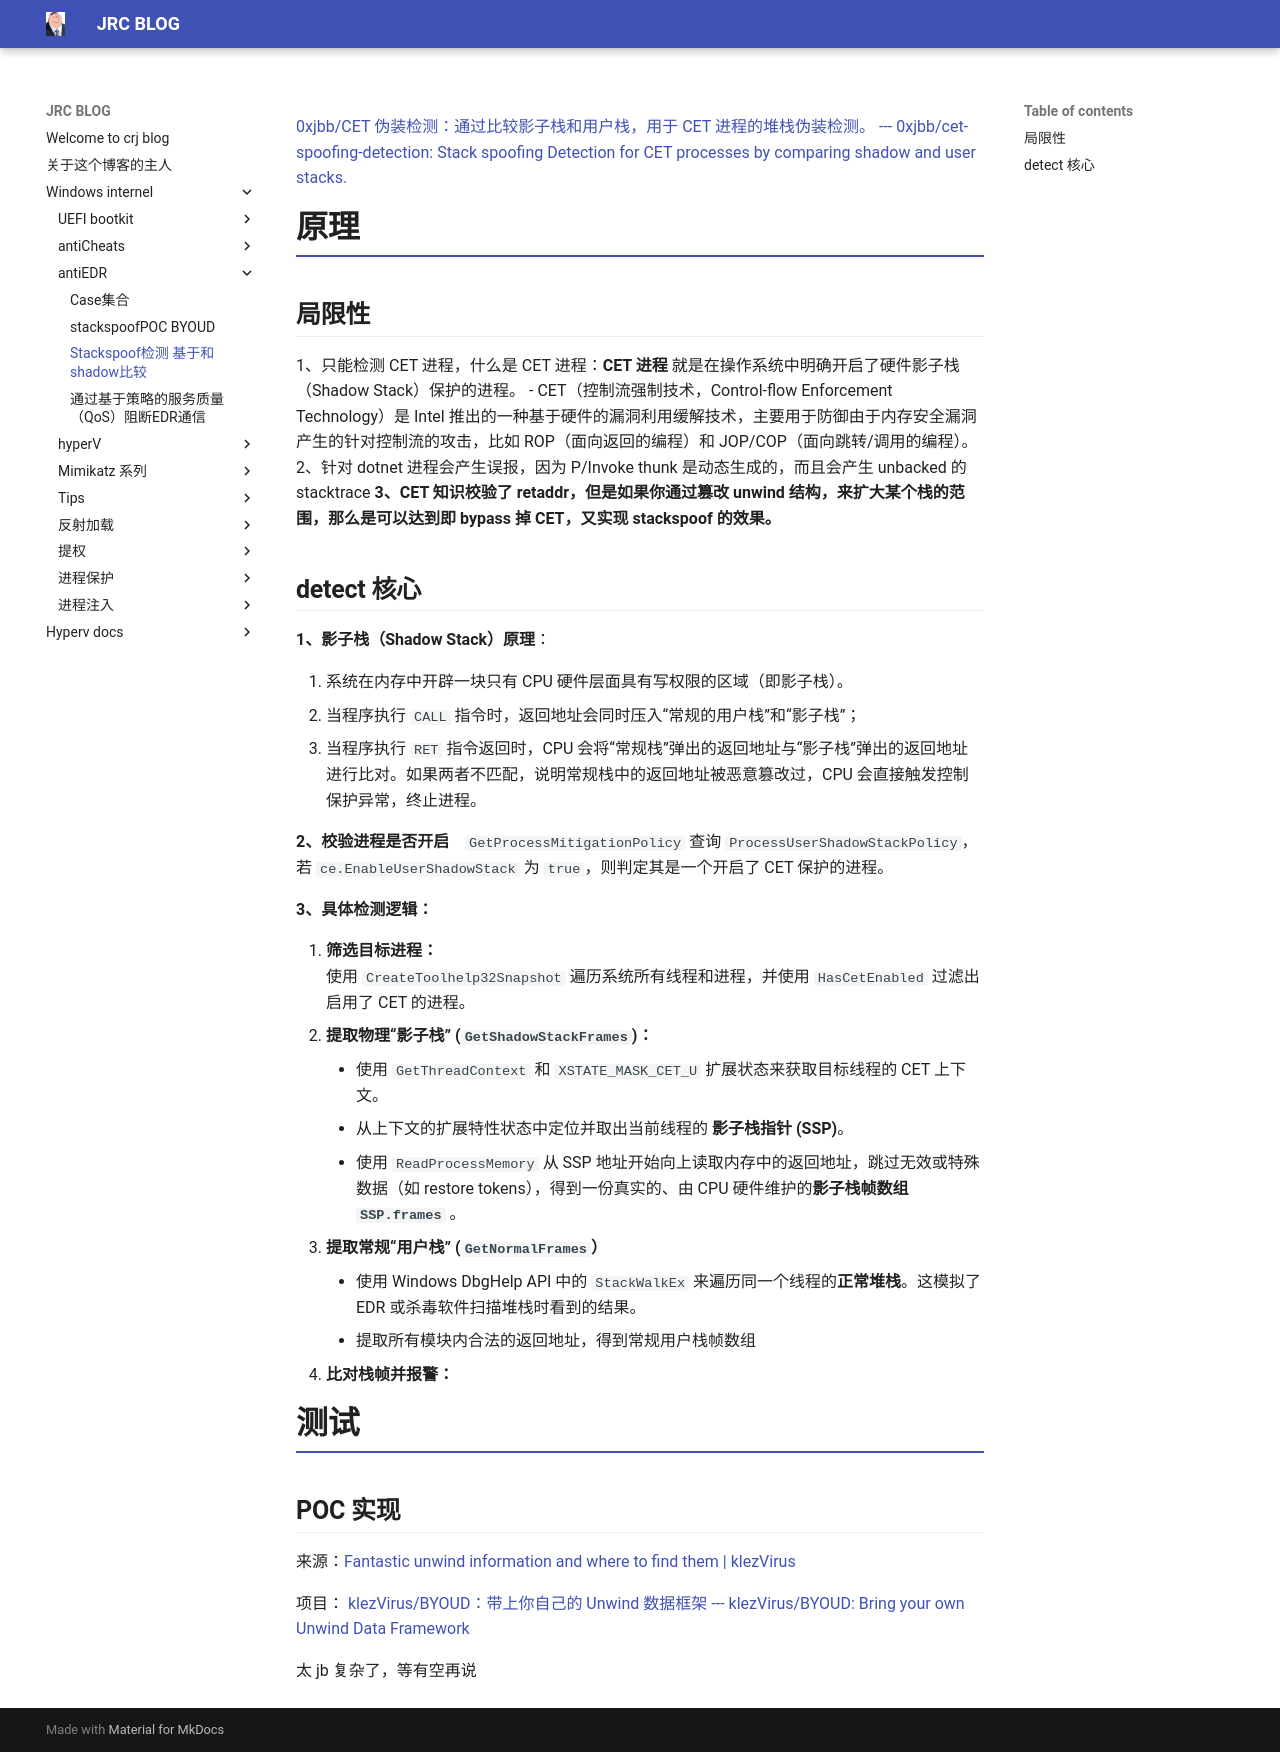

repository: crootkit/crootkit.github.io · page: Windows internel/antiEDR/stackspoof检测 - 基于和shadow比较/index.html · generator: mkdocs

[0xjbb/CET 伪装检测：通过比较影子栈和用户栈，用于 CET 进程的堆栈伪装检测。 --- 0xjbb/cet-spoofing-detection: Stack spoofing Detection for CET processes by comparing shadow and user stacks.](https://github.com/0xjbb/cet-spoofing-detection)

# 原理

## 局限性

1、只能检测 CET 进程，什么是 CET 进程：**CET 进程** 就是在操作系统中明确开启了硬件影子栈（Shadow Stack）保护的进程。
- CET（控制流强制技术，Control-flow Enforcement Technology）是 Intel 推出的一种基于硬件的漏洞利用缓解技术，主要用于防御由于内存安全漏洞产生的针对控制流的攻击，比如 ROP（面向返回的编程）和 JOP/COP（面向跳转/调用的编程）。
2、针对 dotnet 进程会产生误报，因为 P/Invoke thunk 是动态生成的，而且会产生 unbacked 的 stacktrace
**3、CET 知识校验了 retaddr，但是如果你通过篡改 unwind 结构，来扩大某个栈的范围，那么是可以达到即 bypass 掉 CET，又实现 stackspoof 的效果。**

## detect 核心

**1、影子栈（Shadow Stack）原理**：

1. 系统在内存中开辟一块只有 CPU 硬件层面具有写权限的区域（即影子栈）。
2. 当程序执行 `CALL` 指令时，返回地址会同时压入“常规的用户栈”和“影子栈”；
3. 当程序执行 `RET` 指令返回时，CPU 会将“常规栈”弹出的返回地址与“影子栈”弹出的返回地址进行比对。如果两者不匹配，说明常规栈中的返回地址被恶意篡改过，CPU 会直接触发控制保护异常，终止进程。

**2、校验进程是否开启**
 
 `GetProcessMitigationPolicy`  查询 `ProcessUserShadowStackPolicy`，若 `ce.EnableUserShadowStack` 为 `true`，则判定其是一个开启了 CET 保护的进程。

**3、具体检测逻辑：**

1. **筛选目标进程：**  
    使用 `CreateToolhelp32Snapshot` 遍历系统所有线程和进程，并使用 `HasCetEnabled` 过滤出启用了 CET 的进程。
2. **提取物理“影子栈” (`GetShadowStackFrames`)：**
    - 使用 `GetThreadContext` 和 `XSTATE_MASK_CET_U` 扩展状态来获取目标线程的 CET 上下文。
    - 从上下文的扩展特性状态中定位并取出当前线程的 **影子栈指针 (SSP)**。
    - 使用 `ReadProcessMemory` 从 SSP 地址开始向上读取内存中的返回地址，跳过无效或特殊数据（如 restore tokens），得到一份真实的、由 CPU 硬件维护的**影子栈帧数组 `SSP.frames` **。
3. **提取常规“用户栈” (`GetNormalFrames`）**
    - 使用 Windows DbgHelp API 中的 `StackWalkEx` 来遍历同一个线程的**正常堆栈**。这模拟了 EDR 或杀毒软件扫描堆栈时看到的结果。
    - 提取所有模块内合法的返回地址，得到常规用户栈帧数组
4. **比对栈帧并报警：**

# 测试

## POC 实现

来源：[Fantastic unwind information and where to find them | klezVirus](https://klezvirus.github.io/posts/Byoud/)

项目： [klezVirus/BYOUD：带上你自己的 Unwind 数据框架 --- klezVirus/BYOUD: Bring your own Unwind Data Framework](https://github.com/klezVirus/BYOUD)

太 jb 复杂了，等有空再说
